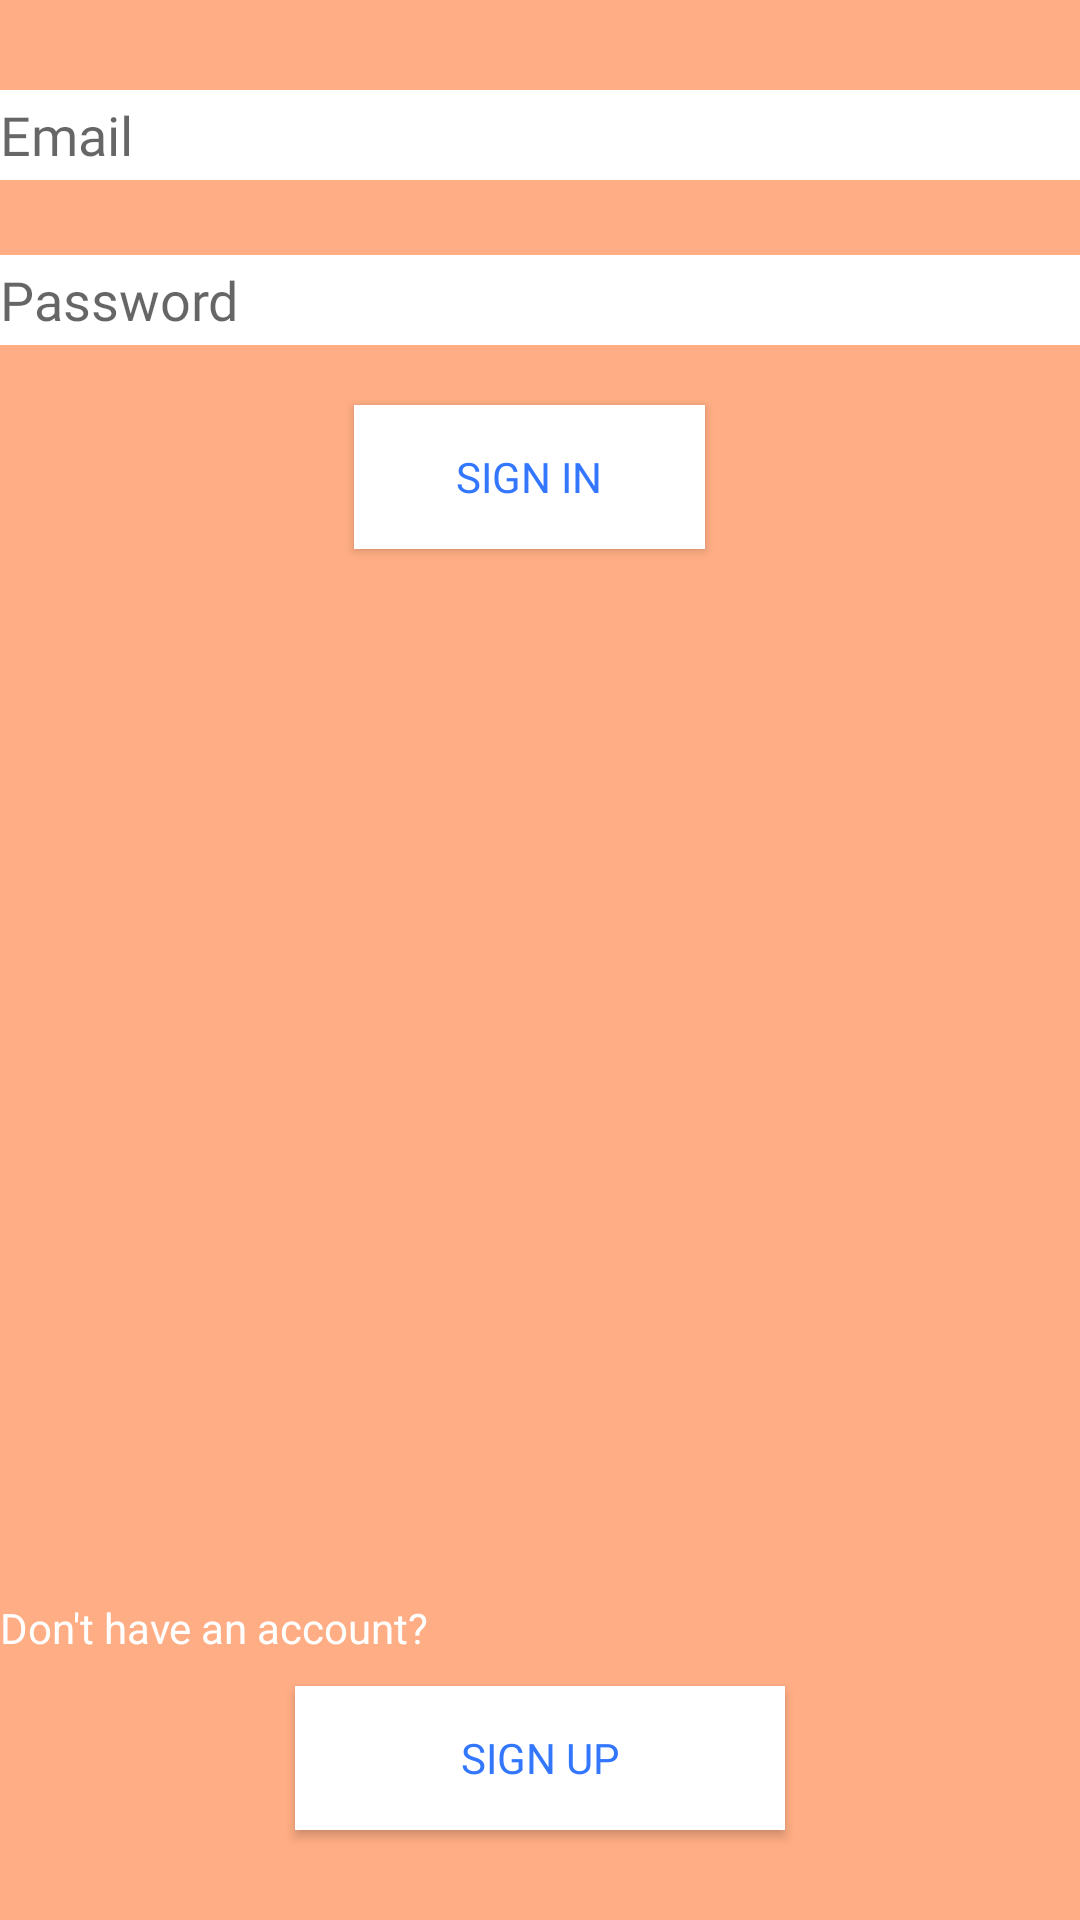

Android layout source for this screen:
<!-- AndroidManifest.xml: application theme SplashTheme -->
<!-- res/layout/signin.xml -->
<?xml version="1.0" encoding="utf-8"?>
<RelativeLayout xmlns:android="http://schemas.android.com/apk/res/android"
    android:id="@+id/signInLayout"
    android:layout_width="match_parent"
    android:layout_height="match_parent"
    android:background="@color/appMainColor">

    <Button
        android:id="@+id/signInToSignUpButton"
        android:layout_width="wrap_content"
        android:layout_height="wrap_content"
        android:layout_below="@+id/signUpText2"
        android:layout_centerHorizontal="true"
        android:layout_marginTop="10dp"
        android:background="@color/whiteColor"
        android:ems="10"
        android:fontFamily="@font/audiowide"
        android:text="@string/signup"
        android:textColor="@color/textMainColor" />

    <EditText
        android:id="@+id/signInUsernameLogin"
        android:layout_width="match_parent"
        android:layout_height="30dp"
        android:layout_alignParentStart="true"
        android:layout_marginTop="30dp"
        android:autofillHints="@string/email"
        android:background="@color/whiteColor"
        android:ems="10"
        android:fontFamily="@font/audiowide"
        android:hint="@string/email"
        android:inputType="textPersonName"
        android:textColor="@color/textMainColor" />

    <EditText
        android:id="@+id/signInPasswordLogin"
        android:layout_width="match_parent"
        android:layout_height="30dp"
        android:layout_below="@+id/signInUsernameLogin"
        android:layout_alignParentStart="true"
        android:layout_marginTop="25dp"
        android:autofillHints="@string/password"
        android:background="@color/whiteColor"
        android:ems="10"
        android:fontFamily="@font/audiowide"
        android:hint="@string/password"
        android:inputType="textPassword"
        android:textColor="@color/textMainColor" />

    <Button
        android:id="@+id/buttonSingIn_InSingIn"
        android:layout_width="wrap_content"
        android:layout_height="wrap_content"
        android:layout_below="@+id/signInPasswordLogin"
        android:layout_alignParentStart="true"
        android:layout_alignParentEnd="true"
        android:layout_marginStart="118dp"
        android:layout_marginTop="20dp"
        android:layout_marginEnd="125dp"
        android:background="@color/whiteColor"
        android:ems="10"
        android:fontFamily="@font/audiowide"
        android:gravity="center"
        android:text="@string/signin"
        android:textColor="@color/textMainColor" />

    <TextView
        android:id="@+id/signUpText2"
        style="@style/WhiteText"
        android:layout_width="wrap_content"
        android:layout_height="wrap_content"
        android:layout_below="@+id/buttonSingIn_InSingIn"
        android:layout_alignParentStart="true"
        android:layout_marginTop="350dp"
        android:ems="10"
        android:text="@string/accountmessage1" />

</RelativeLayout>
<!-- resources referenced by this layout -->
<resources>
  <color name="appMainColor">#ffad84</color>
  <color name="textMainColor">#3377FF</color>
  <color name="whiteColor">#FFFFFF</color>
  <string name="accountmessage1">Don\'t have an account?</string>
  <string name="email">Email</string>
  <string name="password">Password</string>
  <string name="signin">Sign In</string>
  <string name="signup">Sign Up</string>
  <style name="WhiteText" parent="TextAppearance.AppCompat">
          <item name="android:textColor">#FFFFFF</item>
      </style>
  <style name="SplashTheme" parent="AppTheme">
          <item name="android:windowBackground">@drawable/splash_screen</item>
      </style>
  <style name="AppTheme" parent="Theme.AppCompat.Light.NoActionBar">
          
          <item name="colorPrimary">@color/colorPrimary</item>
          <item name="colorPrimaryDark">@color/colorPrimaryDark</item>
          <item name="colorAccent">@color/colorAccent</item>
      </style>
  <!-- drawable splash_screen (drawable) -->
  <?xml version="1.0" encoding="utf-8"?>
  <layer-list xmlns:android="http://schemas.android.com/apk/res/android"
      android:opacity="opaque"
      android:layout_height="match_parent"
      android:layout_width="match_parent">
      <item android:drawable="@color/appMainColor" />
      <item>
          <bitmap
              android:gravity="center"
              android:src="@drawable/icon_app_utrack"/>
      </item>
  </layer-list>
  <color name="colorPrimary">#008577</color>
  <color name="colorPrimaryDark">#00574B</color>
  <color name="colorAccent">#D81B60</color>
</resources>
